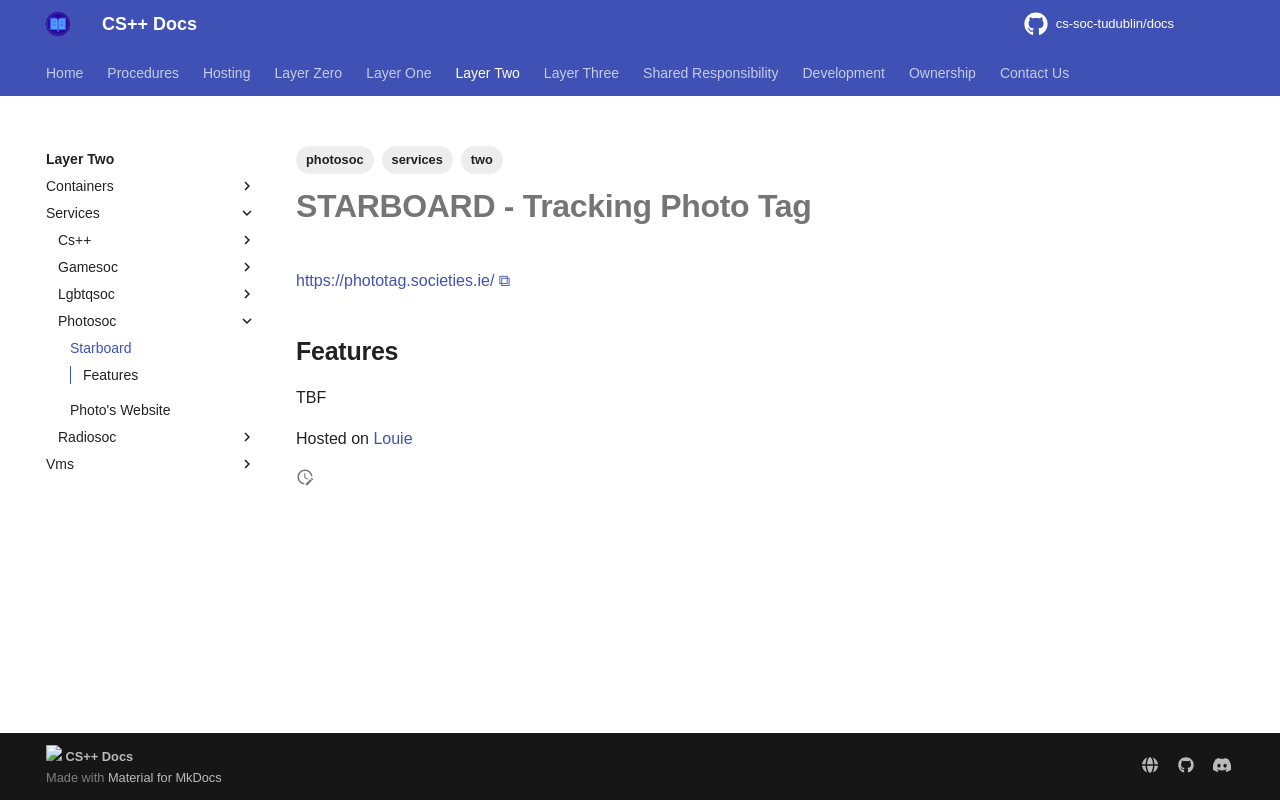

repository: cs-soc-tudublin/docs · page: two/services/photosoc/starboard/index.html · generator: mkdocs

---
title: Starboard
created: 2025-10-16T16:59:15
modified: 2026-03-05T15:56:18
tags:
  - two
  - photosoc
  - services
---

# **STARBOARD** - Tracking Photo Tag

[https://phototag.societies.ie/](https://phototag.societies.ie/)

## Features

TBF

Hosted on [Louie](../../vms/louie.md)
